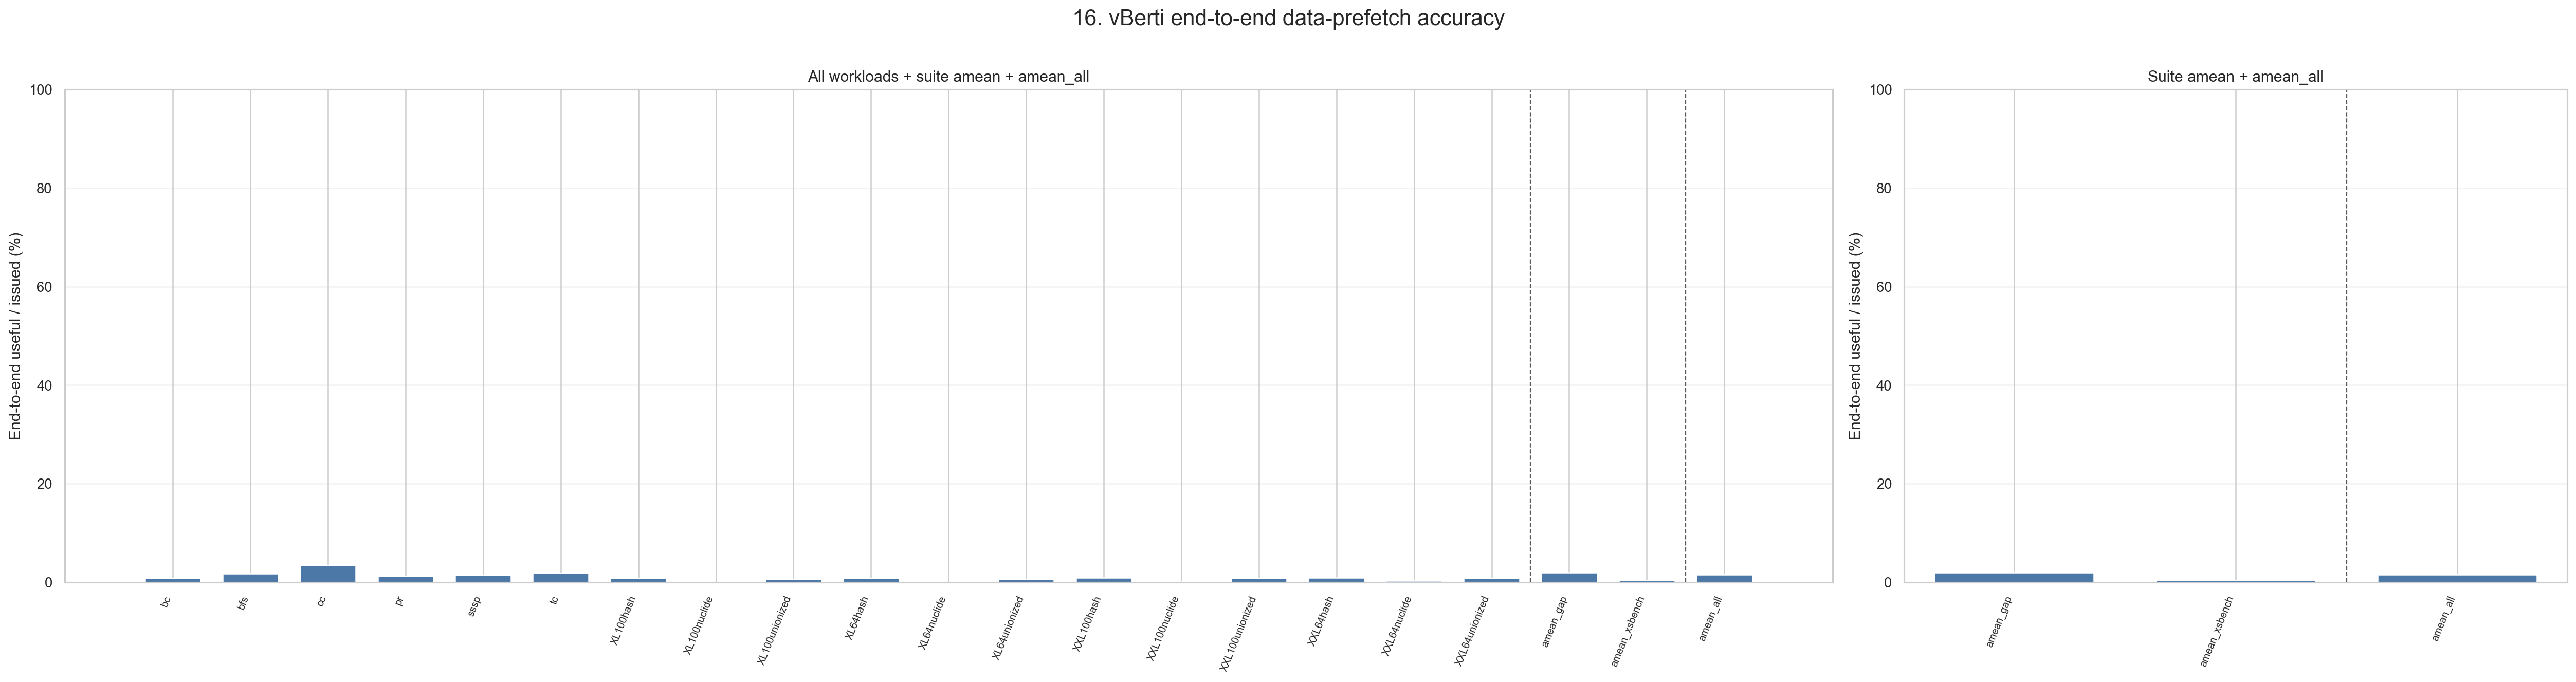

Source data for this figure (header and first rows):
level, dataset, workload, label, aggregation, num_traces, vberti_end_to_end_accuracy_pct, vberti_end_to_end_accuracy_pct_n
workload, gap, bc, bc, trace_equal_amean, 11, 0.7606, 11
workload, gap, bfs, bfs, trace_equal_amean, 18, 1.691, 18
workload, gap, cc, cc, trace_equal_amean, 18, 3.459, 18
workload, gap, pr, pr, trace_equal_amean, 8, 1.246, 8
workload, gap, sssp, sssp, trace_equal_amean, 10, 1.409, 10
workload, gap, tc, tc, trace_equal_amean, 6, 1.813, 6
workload, xsbench, xsbench_XL100hash, XL100hash, trace_equal_amean, 2, 0.7996, 2
workload, xsbench, xsbench_XL100nuclide, XL100nuclide, trace_equal_amean, 4, 0.01205, 4
workload, xsbench, xsbench_XL100unionized, XL100unionized, trace_equal_amean, 1, 0.5841, 1
workload, xsbench, xsbench_XL64hash, XL64hash, trace_equal_amean, 2, 0.8341, 2
workload, xsbench, xsbench_XL64nuclide, XL64nuclide, trace_equal_amean, 1, 0.01241, 1
workload, xsbench, xsbench_XL64unionized, XL64unionized, trace_equal_amean, 1, 0.5927, 1
workload, xsbench, xsbench_XXL100hash, XXL100hash, trace_equal_amean, 3, 0.9082, 3
workload, xsbench, xsbench_XXL100nuclide, XXL100nuclide, trace_equal_amean, 7, 0.09566, 7
workload, xsbench, xsbench_XXL100unionized, XXL100unionized, trace_equal_amean, 1, 0.7547, 1
workload, xsbench, xsbench_XXL64hash, XXL64hash, trace_equal_amean, 2, 0.9122, 2
workload, xsbench, xsbench_XXL64nuclide, XXL64nuclide, trace_equal_amean, 3, 0.261, 3
workload, xsbench, xsbench_XXL64unionized, XXL64unionized, trace_equal_amean, 1, 0.763, 1
benchmark, gap, , amean_gap, trace_equal_amean, 71, 1.916, 71
benchmark, xsbench, , amean_xsbench, trace_equal_amean, 28, 0.4294, 28
all, all, , amean_all, trace_equal_amean, 99, 1.495, 99
